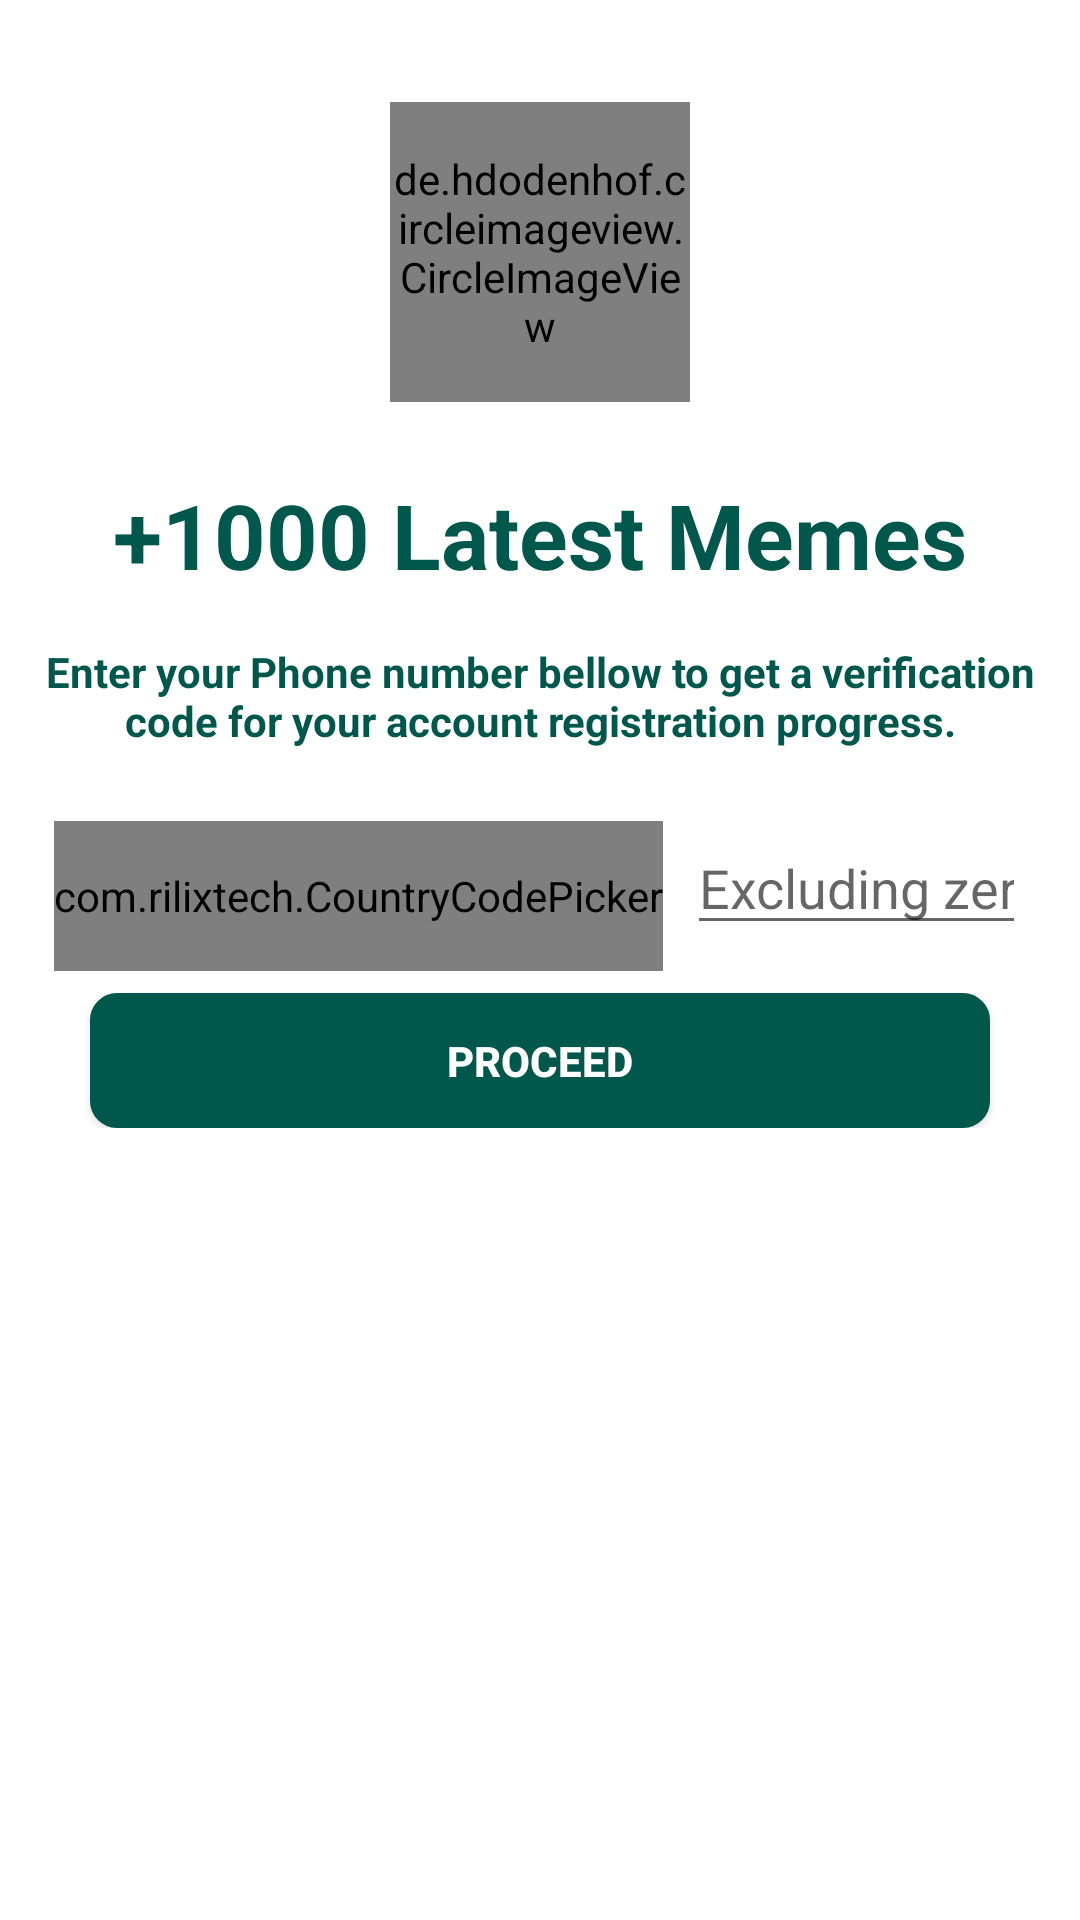

Layout XML and referenced resources for this Android screen:
<!-- AndroidManifest.xml: activity theme AppThemeSecond -->
<!-- res/layout/activity_main.xml -->
<?xml version="1.0" encoding="utf-8"?>
<androidx.constraintlayout.widget.ConstraintLayout xmlns:android="http://schemas.android.com/apk/res/android"
    xmlns:app="http://schemas.android.com/apk/res-auto"
    xmlns:tools="http://schemas.android.com/tools"
    android:layout_width="match_parent"
    android:orientation="vertical"
    android:layout_height="match_parent"
    tools:context=".MainActivity"
    android:background="@color/white"
    android:padding="10dp">
    <ScrollView
        android:layout_width="match_parent"
        android:layout_height="match_parent"
        android:orientation="vertical">
        <androidx.constraintlayout.widget.ConstraintLayout
            android:layout_width="match_parent"
            android:layout_height="match_parent">


            <de.hdodenhof.circleimageview.CircleImageView
                android:id="@+id/circleImageView"
                android:layout_width="100dp"
                android:layout_height="100dp"
                android:layout_gravity="center"
                android:layout_marginStart="8dp"
                android:layout_marginTop="24dp"
                android:layout_marginEnd="8dp"
                android:src="@mipmap/ic_launcher"
                app:civ_border_color="@color/white"
                app:civ_border_width="1dp"
                app:layout_constraintEnd_toEndOf="parent"
                app:layout_constraintStart_toStartOf="parent"
                app:layout_constraintTop_toTopOf="parent" />

            <TextView
                android:id="@+id/textView"
                android:layout_width="0dp"
                android:layout_height="wrap_content"
                android:layout_gravity="center"
                android:layout_marginTop="24dp"
                android:text="+1000 Latest Memes"
                android:textAlignment="center"
                android:textColor="@color/colorPrimaryDark"
                android:textSize="30dp"
                android:textStyle="bold"
                app:layout_constraintEnd_toEndOf="parent"
                app:layout_constraintStart_toStartOf="parent"
                app:layout_constraintTop_toBottomOf="@+id/circleImageView" />

            <TextView
                android:id="@+id/textView2"
                android:layout_width="0dp"
                android:layout_height="wrap_content"
                android:layout_gravity="center"
                android:layout_marginTop="16dp"
                android:text="Enter your Phone number bellow to get a verification code for your account registration progress."
                android:textAlignment="center"
                android:textStyle="bold"
                android:textColor="@color/colorPrimaryDark"
                app:layout_constraintEnd_toEndOf="parent"
                app:layout_constraintStart_toStartOf="parent"
                app:layout_constraintTop_toBottomOf="@+id/textView" />

            <com.rilixtech.CountryCodePicker
                android:id="@+id/ccp"
                android:layout_width="wrap_content"
                android:layout_height="50dp"
                android:layout_gravity="center"
                android:layout_marginStart="8dp"
                android:layout_marginTop="24dp"
                app:layout_constraintStart_toStartOf="parent"
                app:layout_constraintTop_toBottomOf="@+id/textView2" />

            <EditText
                android:id="@+id/edt.phone.signup"
                android:layout_width="0dp"
                android:layout_height="wrap_content"
                android:layout_marginStart="8dp"
                android:layout_marginTop="24dp"
                android:layout_marginEnd="8dp"
                android:hint="Excluding zero(0)"
                android:inputType="phone"
                android:textColor="@color/colorPrimaryDark"
                app:layout_constraintEnd_toEndOf="parent"
                app:layout_constraintStart_toEndOf="@+id/ccp"
                app:layout_constraintTop_toBottomOf="@+id/textView2" />

            <Button
                android:id="@+id/btn.proceed.signup"
                android:layout_width="300dp"
                android:layout_height="45dp"
                android:layout_marginTop="16dp"
                android:background="@drawable/button_shape_submit"
                android:text="proceed"
                android:textColor="@color/white"
                android:textStyle="bold"
                app:layout_constraintEnd_toEndOf="parent"
                app:layout_constraintStart_toStartOf="parent"
                app:layout_constraintTop_toBottomOf="@+id/edt.phone.signup" />
        </androidx.constraintlayout.widget.ConstraintLayout>
    </ScrollView>

</androidx.constraintlayout.widget.ConstraintLayout>
<!-- resources referenced by this layout -->
<resources>
  <color name="colorPrimaryDark">#00574B</color>
  <color name="white">#ffffff</color>
  <!-- drawable button_shape_submit (drawable) -->
  <?xml version="1.0" encoding="utf-8"?>
  <selector xmlns:android="http://schemas.android.com/apk/res/android">
      <item android:drawable="@drawable/button_active_login"
          android:state_pressed="true"></item>
      <item android:drawable="@drawable/button_inactive_login" />
  </selector>
  <!-- mipmap ic_launcher: png bitmap (mipmap-hdpi, 5171 bytes) -->
  <style name="AppThemeSecond" parent="Theme.AppCompat.Light.NoActionBar">
          
          <item name="colorPrimary">@color/colorPrimary</item>
          <item name="colorPrimaryDark">@color/colorPrimaryDark</item>
          <item name="colorAccent">@color/colorAccent</item>
      </style>
  <!-- drawable button_active_login (drawable) -->
  <?xml version="1.0" encoding="utf-8"?>
  <shape xmlns:android="http://schemas.android.com/apk/res/android"
      android:shape="rectangle">
      <corners
          android:topRightRadius="8dp"
          android:topLeftRadius="8dp"
          android:bottomRightRadius="8dp"
          android:bottomLeftRadius="8dp"/>
      <solid
          android:color="@color/Brown"/>
  
  </shape>
  <!-- drawable button_inactive_login (drawable) -->
  <?xml version="1.0" encoding="utf-8"?>
  <shape xmlns:android="http://schemas.android.com/apk/res/android"
      android:shape="rectangle">
      <corners
          android:topRightRadius="8dp"
          android:topLeftRadius="8dp"
          android:bottomRightRadius="8dp"
          android:bottomLeftRadius="8dp"/>
      <stroke
          android:color="@color/colorPrimaryDark"
          android:width="2dp"/>
      <solid
          android:color="@color/colorPrimaryDark"/>
      <gradient
          android:startColor="@color/colorPrimaryDark"
          android:endColor="@color/colorPrimaryDark"/>
  
  </shape>
  <color name="colorPrimary">#00574B</color>
  <color name="colorAccent">#008577</color>
  <color name="Brown">#a52a2a</color>
</resources>
